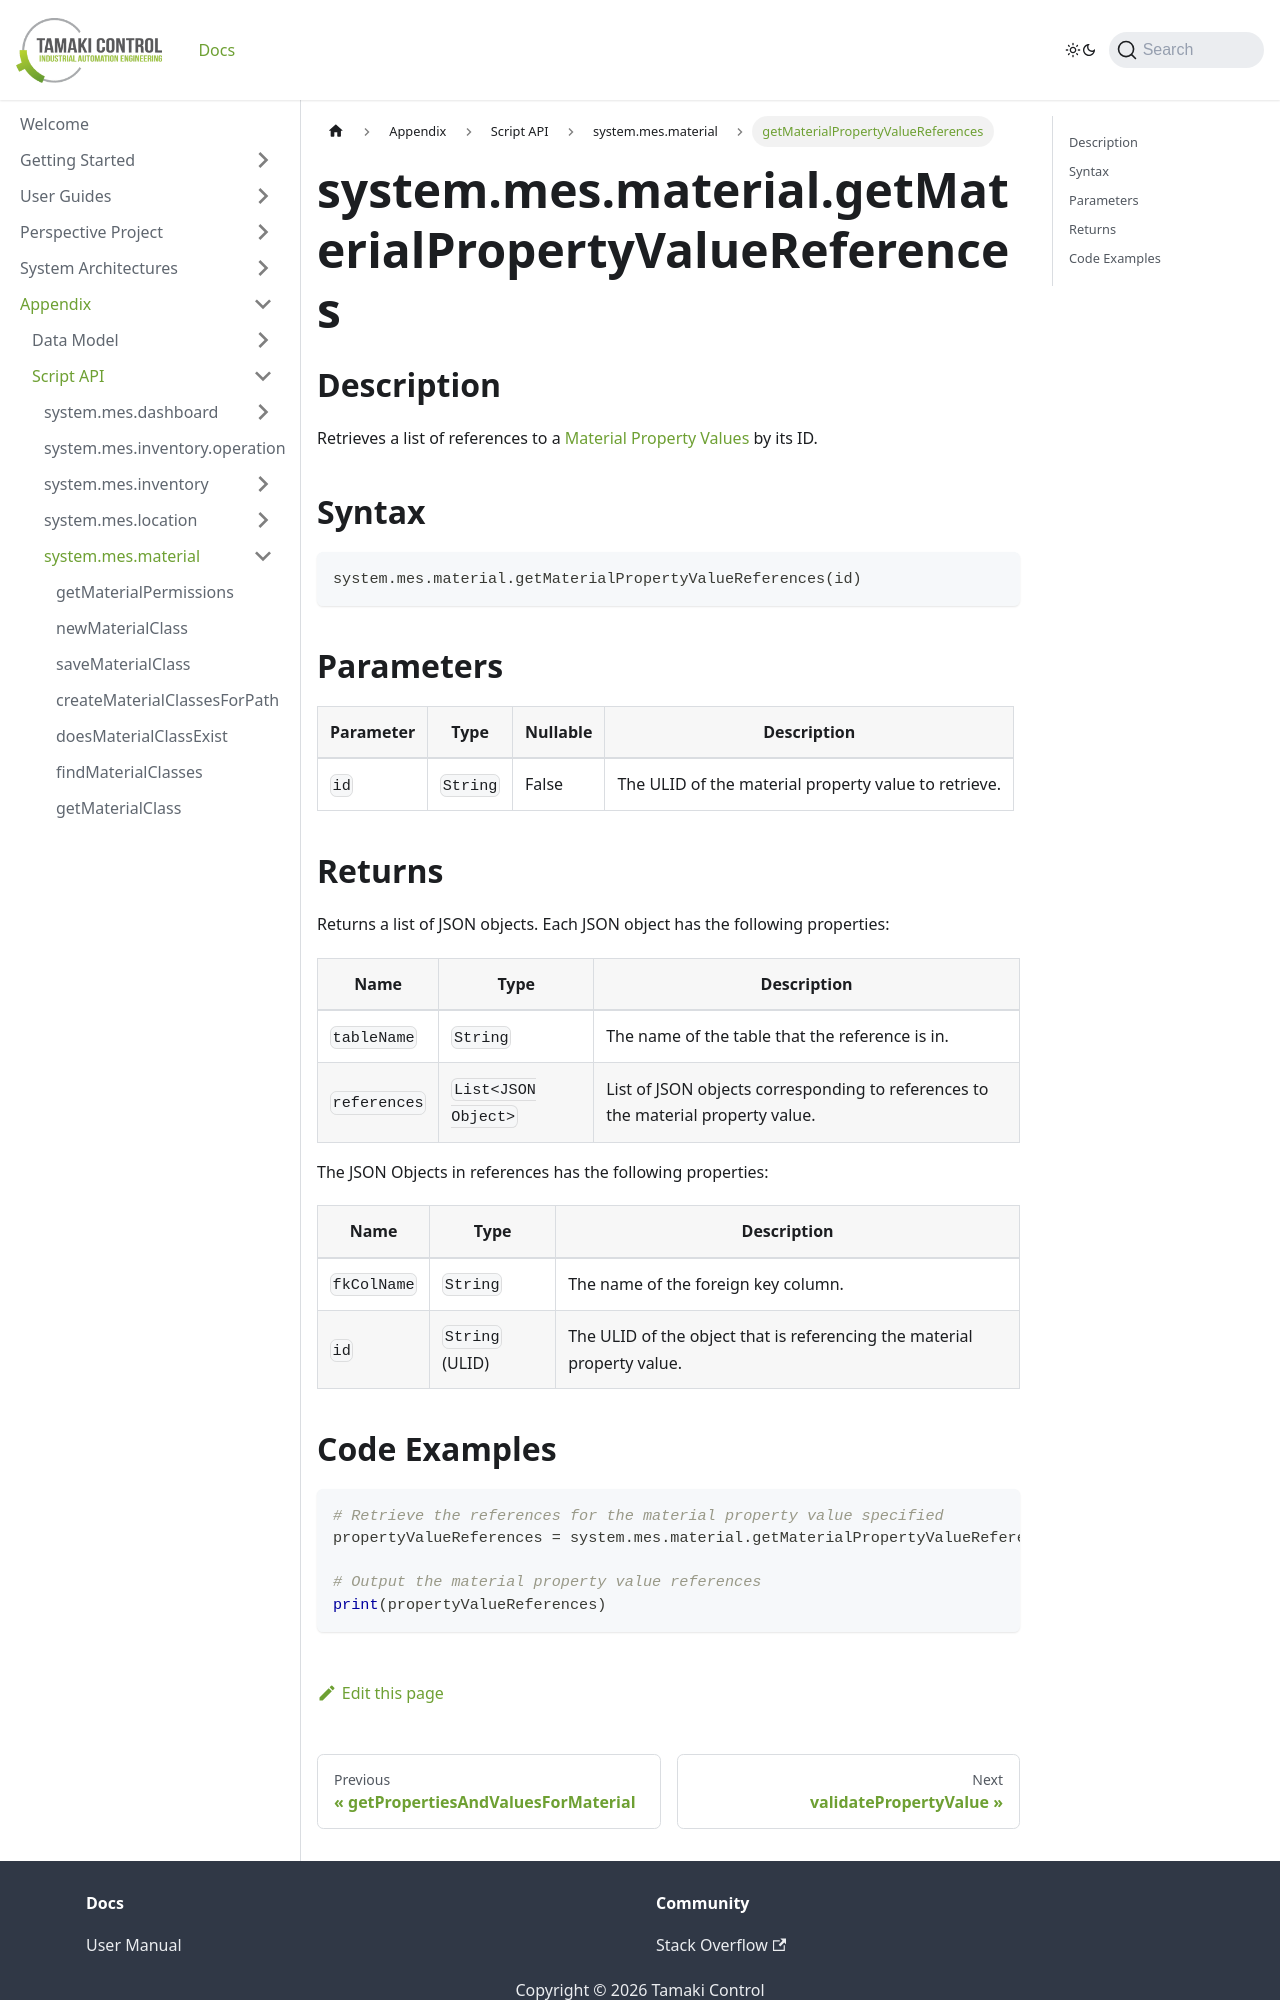

repository: TamakiControl/tamaki-mes-docs · page: docs/appendix/script-api/material-script-api/get-material-property-value-references/index.html · generator: docusaurus

---
sidebar_position: 44
title: "getMaterialPropertyValueReferences"
description: "Retrieves a list of references to a material property value with the given ID."
---

# system.mes.material.getMaterialPropertyValueReferences

## Description

Retrieves a list of references to a [Material Property Values](../../data-model/material-model/material-property-value) by its ID.

## Syntax

```python
system.mes.material.getMaterialPropertyValueReferences(id)
```

## Parameters

| Parameter | Type     | Nullable | Description                                          |
|-----------|----------|----------|------------------------------------------------------|
| `id`      | `String` | False    | The ULID of the material property value to retrieve. |

## Returns

Returns a list of JSON objects. Each JSON object has the following properties:

| Name         | Type                | Description                                                                      |
|--------------|---------------------|----------------------------------------------------------------------------------|
| `tableName`  | `String`            | The name of the table that the reference is in.                                  |
| `references` | `List<JSON Object>` | List of JSON objects corresponding to references to the material property value. |

The JSON Objects in references has the following properties:

| Name        | Type            | Description                                                             |
|-------------|-----------------|-------------------------------------------------------------------------|
| `fkColName` | `String`        | The name of the foreign key column.                                     |
| `id`        | `String` (ULID) | The ULID of the object that is referencing the material property value. |
